Run: headless pygame with SDL's dummy video driver; simulated clock (each Clock.tick advances the game by its frame time, no real sleeping); random seed 0; keys injected as events and as key.get_pressed() state; no mouse input.
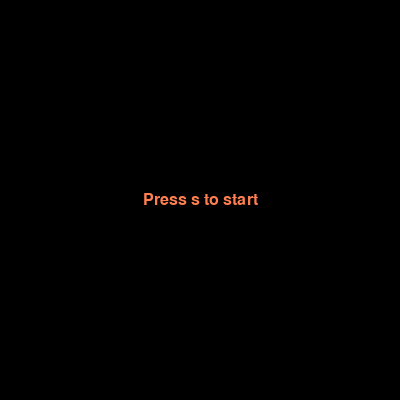
Frame 1 of 3 · flips 1–60 · no input
Frame 2 of 3 · flips 61–180 · tapped SPACE, RETURN · held RIGHT (→), D · screen unchanged from frame 1, image omitted
Frame 3 of 3 · flips 181–300 · held DOWN (↓), S (game ended) · screen unchanged from frame 2, image omitted

The pygame program that drew these frames:

import pygame


class Game:
    "Starts the game"
    pygame.init()
    pygame.font.init()
    font = pygame.font.SysFont("Arial", 24)
    WIDTH: int = 400
    HEIGHT: int = 400
    screen = pygame.display.set_mode((WIDTH, HEIGHT))


    def menu() -> None:
        "The starting menu waitin to press s"
        Game.write("Press s to start", middle="both")

        while True:
            event = pygame.event.wait()
            if event.type == pygame.QUIT:
                break
            if event.type == pygame.KEYDOWN:
                if event.key == pygame.K_ESCAPE:
                    break
                if event.key == pygame.K_s:
                    print("Start")
                    break
        pygame.quit()

    def write(t, x: int = 0, y: int = 0, middle: str = "both", color="Coral") -> pygame.Surface:
        text = Game.render_text(t, color)
        if middle == "both":
            rect_middle = text.get_rect(center=((Game.WIDTH // 2, Game.HEIGHT //2)))
            Game.screen.blit(text, rect_middle)
        else:
            Game.screen.blit(text, (x, y))
        pygame.display.update()
        return text

    def render_text(t: str, color: str) -> pygame.Surface:
        "Renders a text and return it as a Surface"
        text = Game.font.render(t, 1, pygame.Color(color))
        return text


Game.menu()
